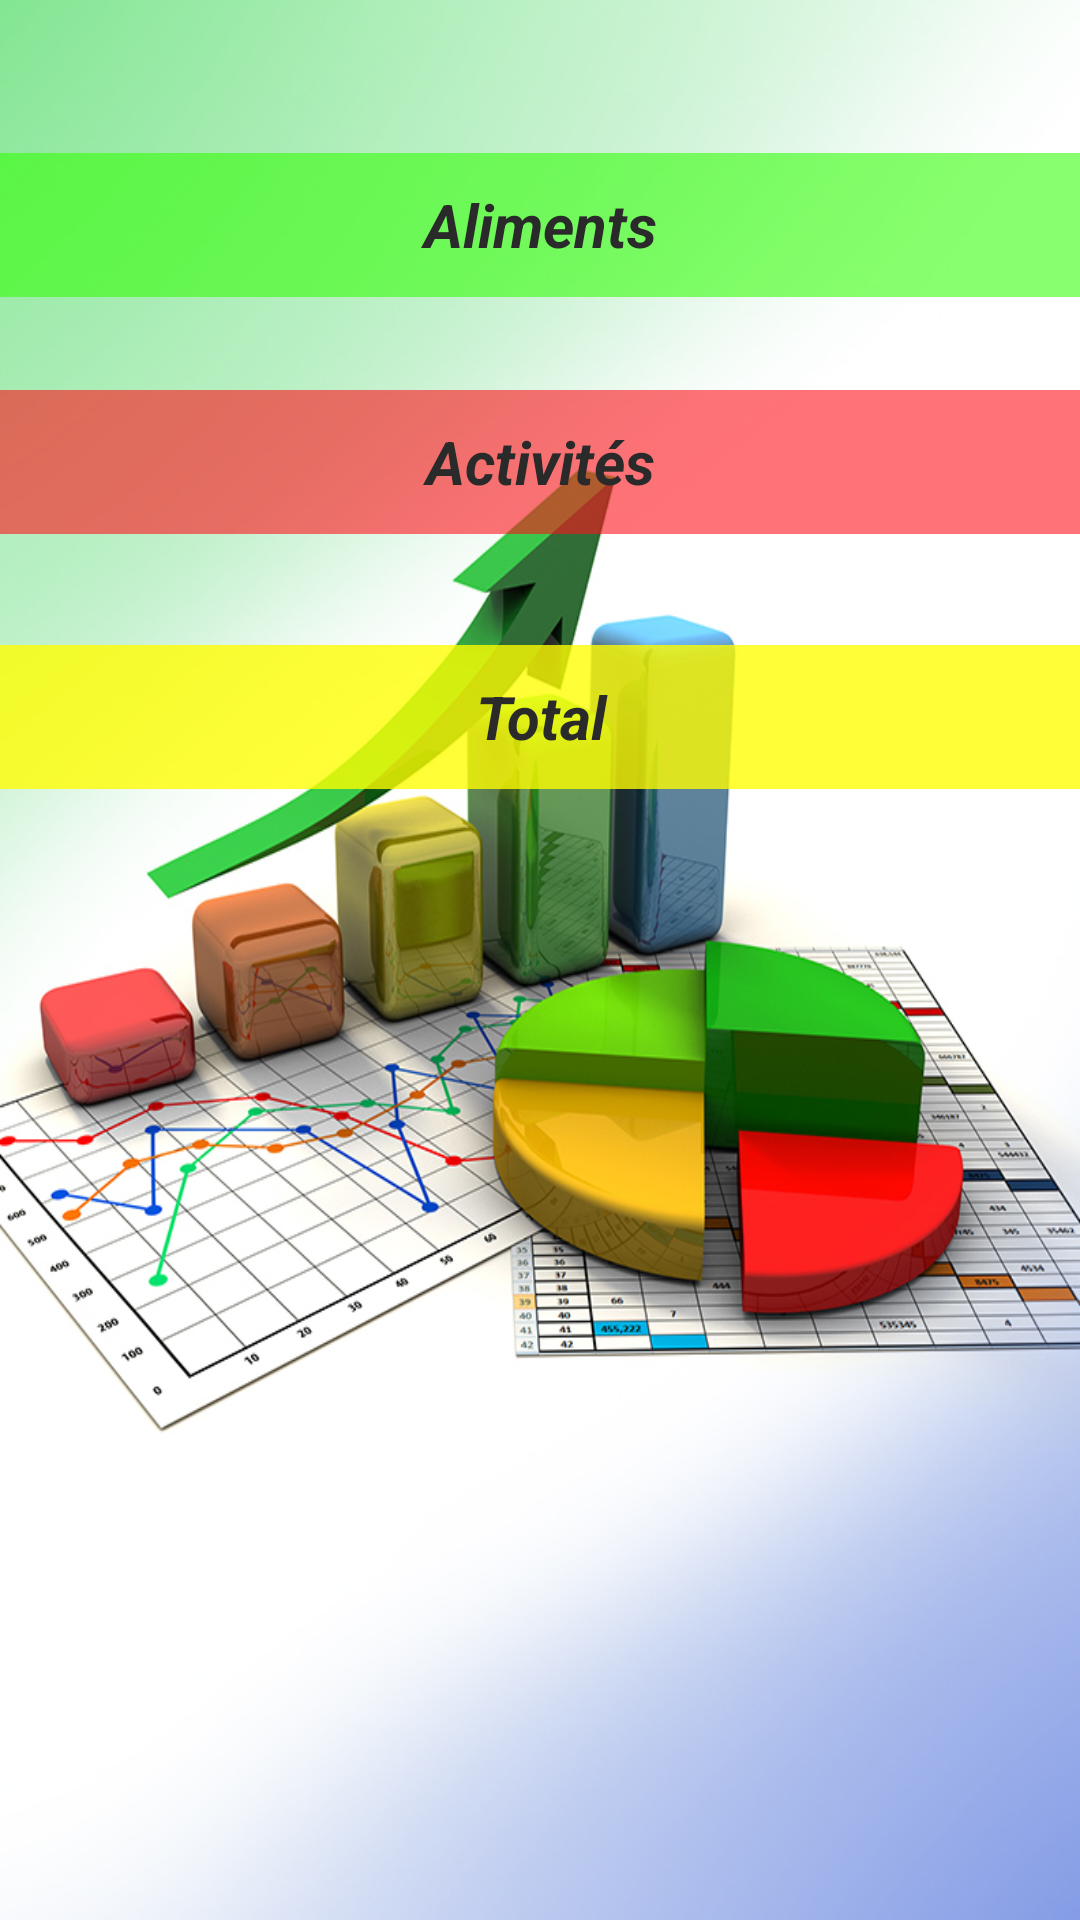

Layout XML and referenced resources for this Android screen:
<!-- AndroidManifest.xml: application theme android:Theme.Holo.NoActionBar -->
<!-- res/layout/activity_graphes.xml -->
<RelativeLayout xmlns:android="http://schemas.android.com/apk/res/android"
    xmlns:tools="http://schemas.android.com/tools" android:layout_width="match_parent"
    android:layout_height="match_parent" android:paddingLeft="@dimen/activity_horizontal_margin"
    android:paddingRight="@dimen/activity_horizontal_margin"
    android:paddingTop="@dimen/activity_vertical_margin"
    android:paddingBottom="@dimen/activity_vertical_margin"
    tools:context="graphes.Graphes"
    android:background="@drawable/graphbg">

    <Button
        android:layout_width="wrap_content"
        android:layout_height="wrap_content"
        android:text="Aliments"
        android:id="@+id/GrapheAliments"
        android:layout_alignParentTop="true"
        android:layout_marginTop="51dp"
        android:onClick="alimentClick"
        android:layout_alignParentRight="true"
        android:layout_alignParentEnd="true"
        android:layout_alignParentLeft="true"
        android:layout_alignParentStart="true"
        android:background="#9635ff0a"
        android:textSize="20dp"
        android:textStyle="bold|italic"
        android:padding="10dp"
        android:textColor="#ff2a2a2a" />

    <Button
        android:layout_width="wrap_content"
        android:layout_height="wrap_content"
        android:text="Activités"
        android:id="@+id/GrapheActivites"
        android:layout_marginTop="31dp"
        android:layout_below="@+id/GrapheAliments"
        android:onClick="activitesClick"
        android:layout_alignParentRight="true"
        android:layout_alignParentEnd="true"
        android:layout_alignParentLeft="true"
        android:layout_alignParentStart="true"
        android:background="#96ff121b"
        android:textSize="20dp"
        android:textStyle="bold|italic"
        android:padding="10dp"
        android:textColor="#ff2a2a2a" />

    <Button
        android:layout_width="wrap_content"
        android:layout_height="wrap_content"
        android:text="Total"
        android:id="@+id/GrapheTotal"
        android:layout_marginTop="37dp"
        android:layout_below="@+id/GrapheActivites"
        android:onClick="totalClick"
        android:layout_alignParentRight="true"
        android:layout_alignParentEnd="true"
        android:layout_alignParentLeft="true"
        android:layout_alignParentStart="true"
        android:background="#c8fffe00"
        android:textSize="20dp"
        android:textStyle="bold|italic"
        android:padding="10dp"
        android:textColor="#ff2a2a2a" />
</RelativeLayout>
<!-- resources referenced by this layout -->
<resources>
  <!-- drawable graphbg: jpg bitmap (drawable-hdpi, 258615 bytes) -->
</resources>
